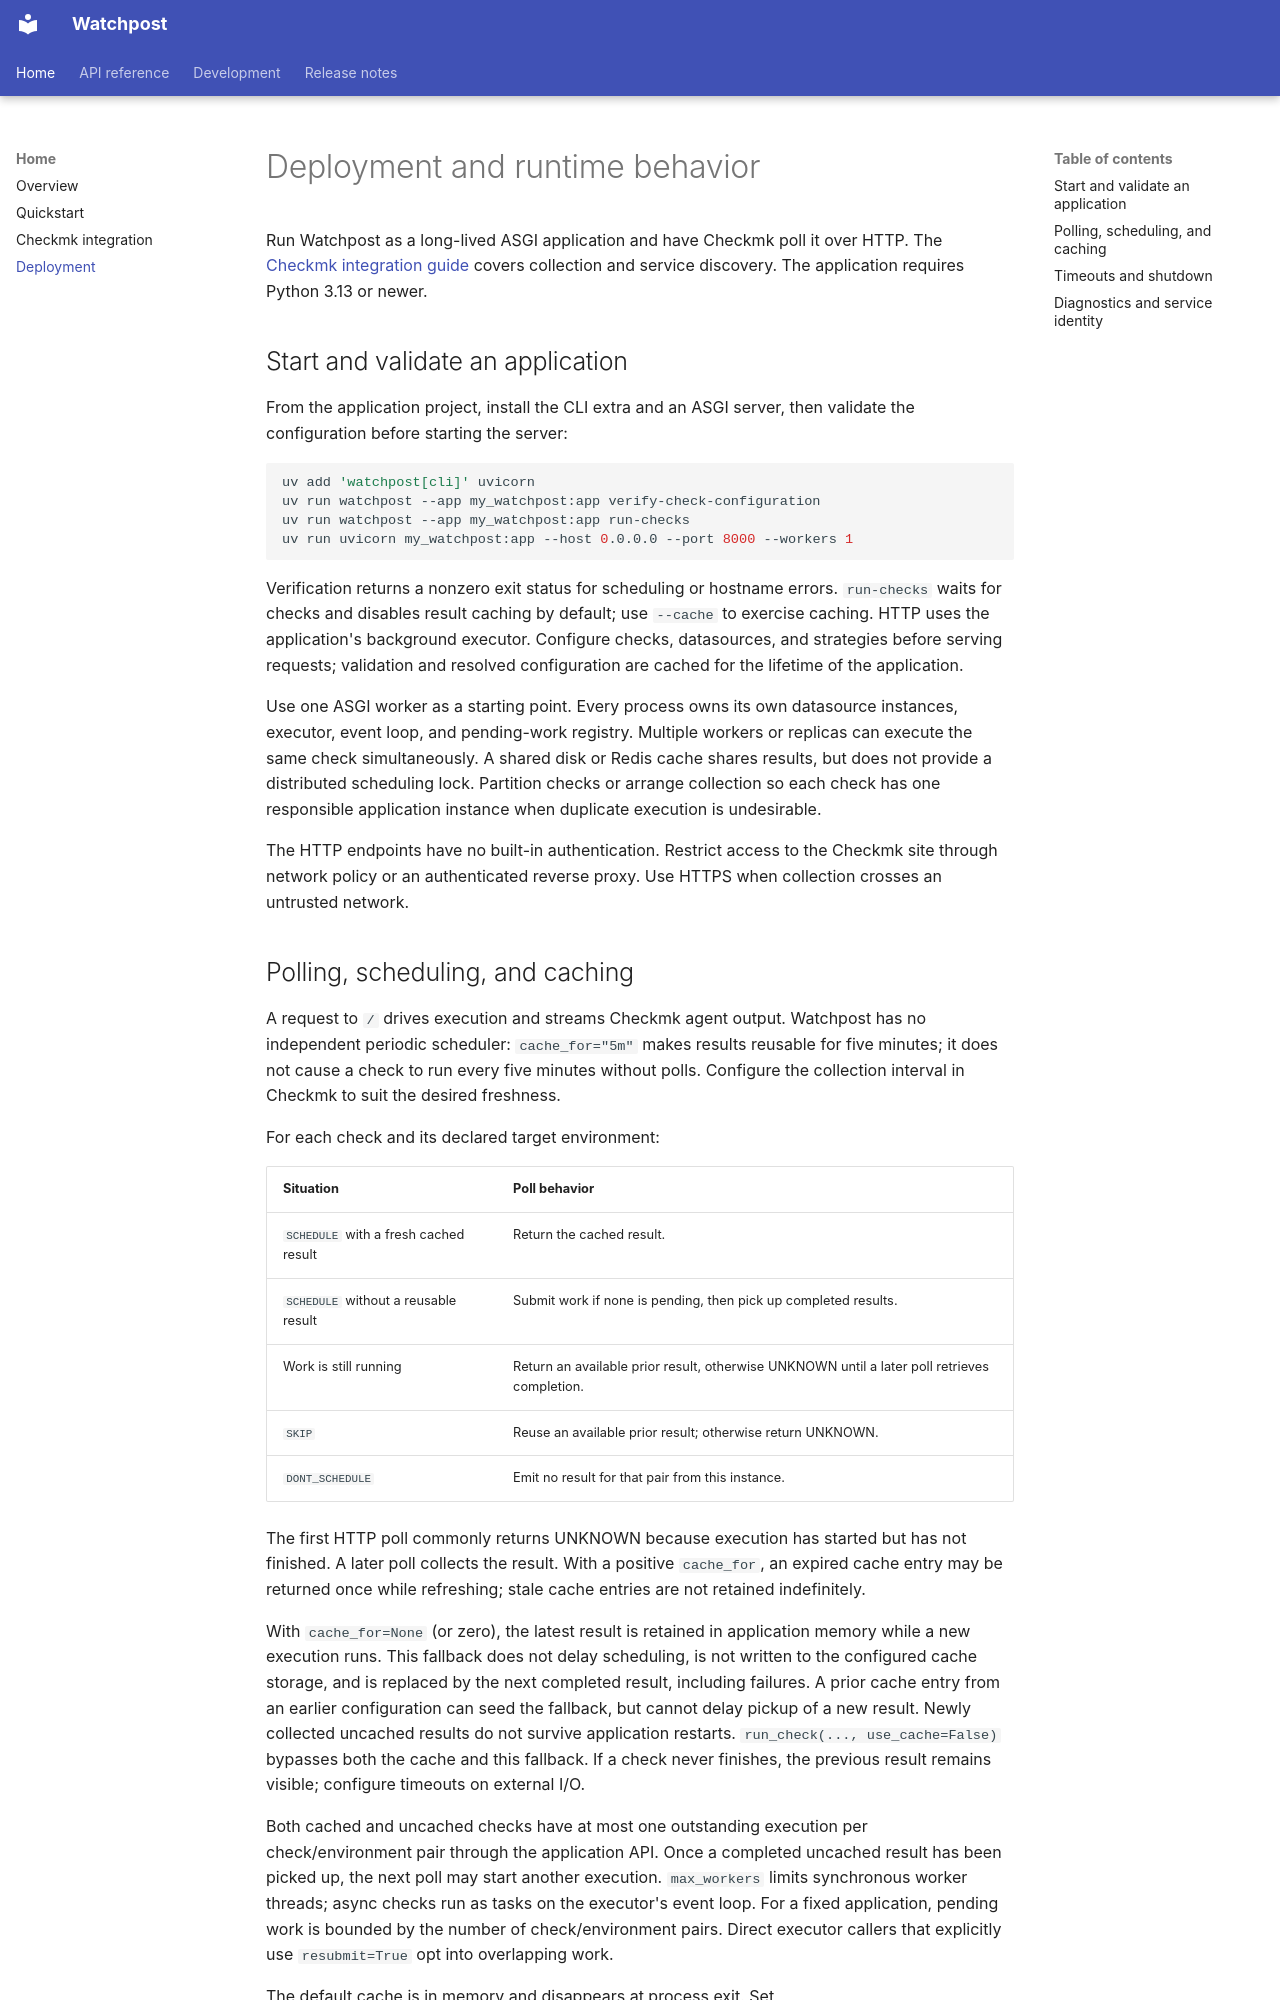

repository: pitkley/watchpost · page: home/deployment/index.html · generator: mkdocs

# Deployment and runtime behavior

Run Watchpost as a long-lived ASGI application and have Checkmk poll it over HTTP.
The [Checkmk integration guide](checkmk.md) covers collection and service discovery.
The application requires Python 3.13 or newer.

## Start and validate an application

From the application project, install the CLI extra and an ASGI server, then
validate the configuration before starting the server:

```shell
uv add 'watchpost[cli]' uvicorn
uv run watchpost --app my_watchpost:app verify-check-configuration
uv run watchpost --app my_watchpost:app run-checks
uv run uvicorn my_watchpost:app --host 0.0.0.0 --port 8000 --workers 1
```

Verification returns a nonzero exit status for scheduling or hostname errors.
`run-checks` waits for checks and disables result caching by default; use `--cache`
to exercise caching. HTTP uses the application's background executor. Configure
checks, datasources, and strategies before serving requests; validation and
resolved configuration are cached for the lifetime of the application.

Use one ASGI worker as a starting point. Every process owns its own datasource
instances, executor, event loop, and pending-work registry. Multiple workers or
replicas can execute the same check simultaneously. A shared disk or Redis cache
shares results, but does not provide a distributed scheduling lock. Partition
checks or arrange collection so each check has one responsible application
instance when duplicate execution is undesirable.

The HTTP endpoints have no built-in authentication. Restrict access to the
Checkmk site through network policy or an authenticated reverse proxy. Use HTTPS
when collection crosses an untrusted network.
